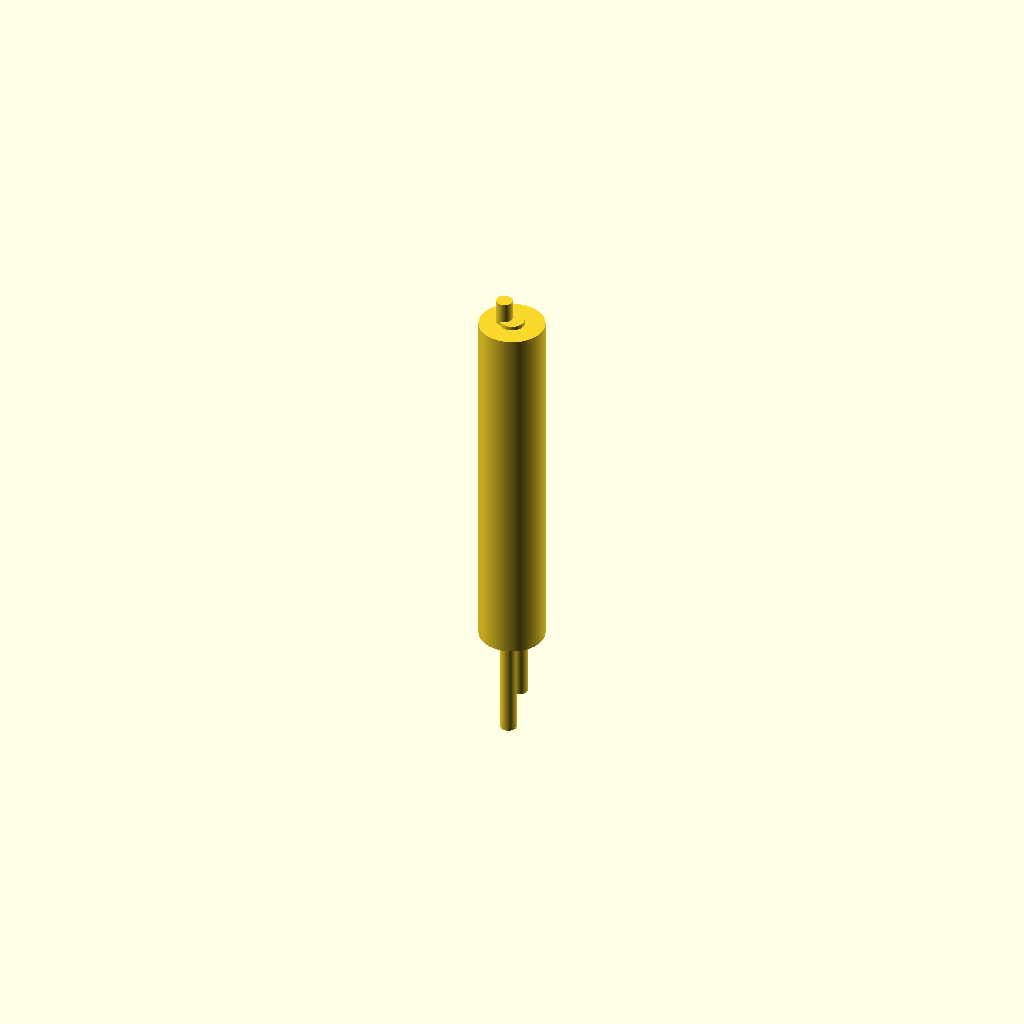
Cell 1: the model at its default parameters.
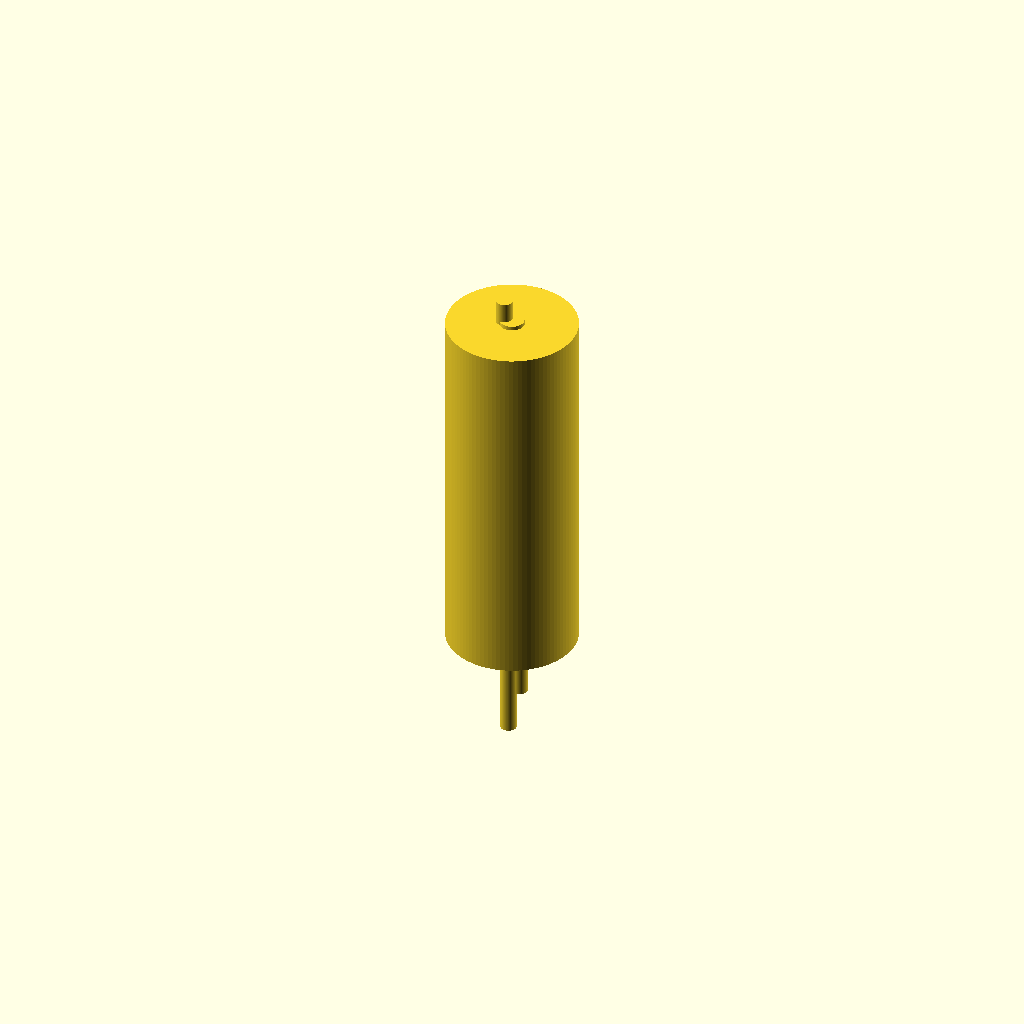
Cell 2 — handle_d set to 16, the other parameters unchanged.
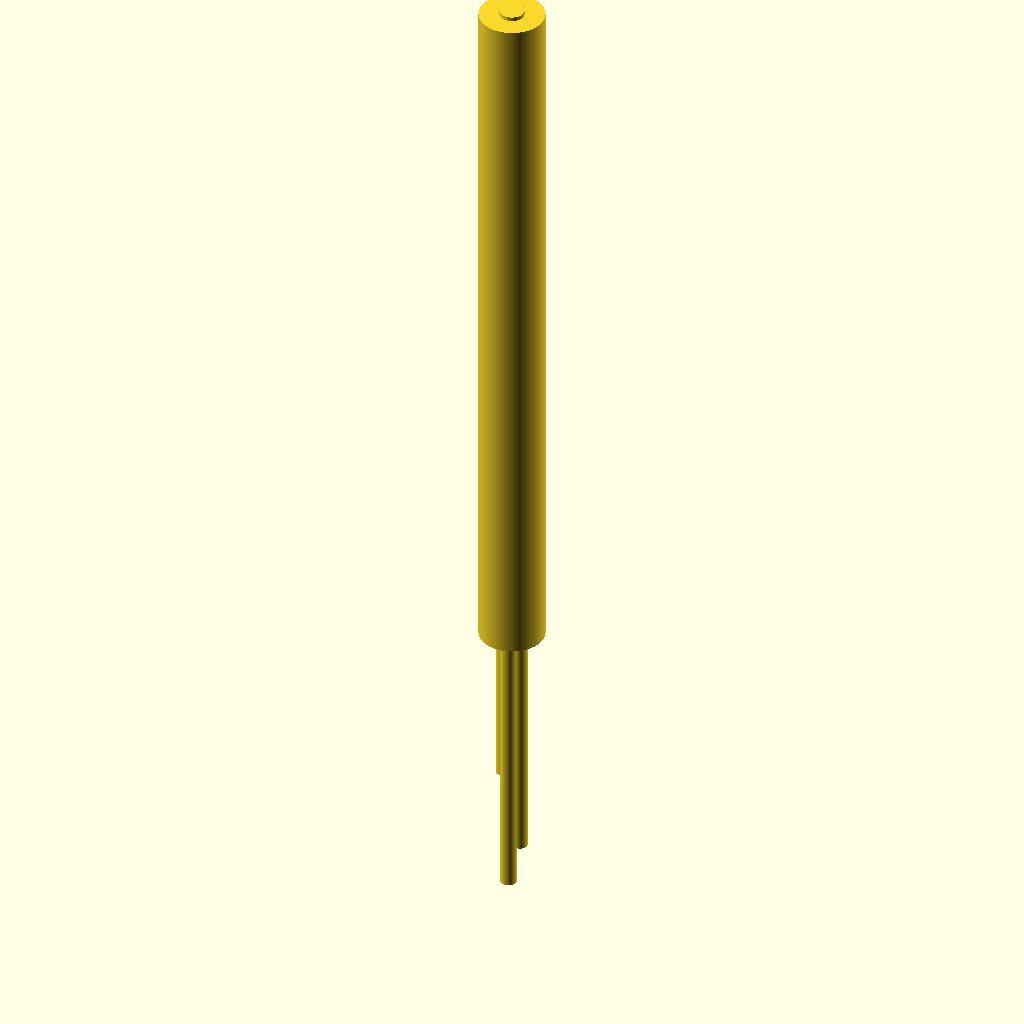
Cell 3: the same model with handle_h = 90.
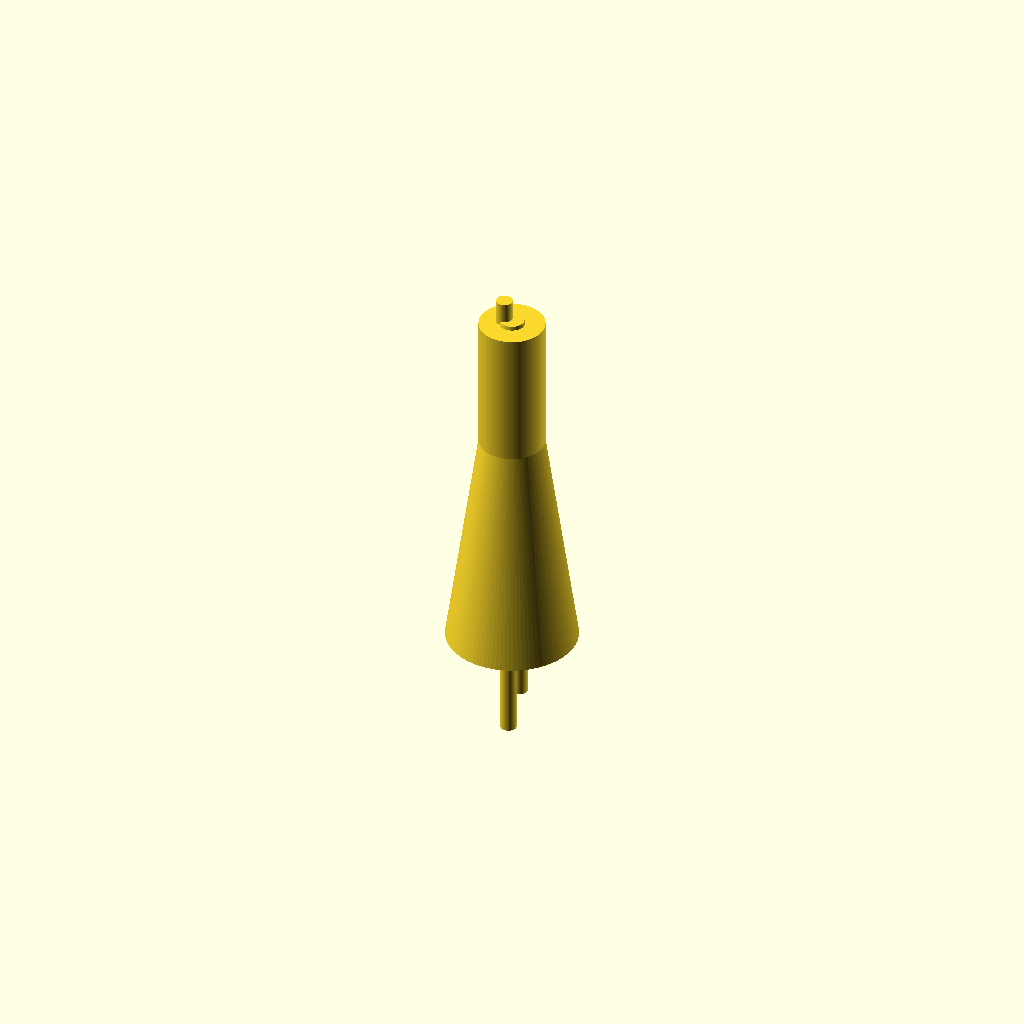
Cell 4: the same model with cone_d_bottom = 16.
One fixed orthographic camera (rotation 55°, 0°, 25°; colour scheme Cornfield) for every cell.
OpenSCAD source file bench/results/gpu-v9-g2/code/scadcoder-v9/micropestle_1p5ml_s6_a0.scad:
// Tissue-grinding pestle for 1.5 mL microcentrifuge tube
// Print orientation: standing upright on the bed (z = 0), building +Z.

// ---------------- Parameters ----------------
handle_d      = 8;    // handle diameter (mm), z = 0 .. 45
handle_h      = 45;   // handle height (mm)
cone_d_bottom = 8;    // cone diameter at its bottom (mm), z = 45
cone_d_top    = 3;    // cone diameter at its top (mm), z = 62
tip_r         = 1.5;  // tip sphere radius (mm), centre at z = 62
groove_count  = 4;    // number of circumferential grooves
groove_w      = 2;    // groove width along Z (mm)
groove_d      = 1;    // groove depth (mm)
groove_z      = [10, 15, 20, 25]; // groove centre heights (mm)
eps           = 0.5;  // cutter overshoot past faces (mm)

$fn = 96;

// ---------------- Model ----------------
union() {
    // (1) Cylindrical handle
    translate([0, 0, 0])
        cylinder(d = handle_d, h = handle_h);

    // (2) Tapering cone: 8 mm at z = 45 down to 3 mm at z = 62
    translate([0, 0, cone_d_bottom > cone_d_top ? 0 : handle_h])
        cylinder(d1 = cone_d_bottom, d2 = cone_d_top, h = handle_h + eps);

    // (3) Rounded tip: 3 mm diameter sphere centred at z = 62
    translate([0, 0, tip_r])
        sphere(r = tip_r);
}

// ---------------- Grooves ----------------
for (g = [0 : groove_count - 1]) {
    a = g * 360 / groove_count;   // groove angle
    translate([0, 0, groove_z[g]])
        rotate([0, 0, a])
            translate([0, -groove_d, 0])
                cylinder(d = groove_w, h = handle_h + 2 * eps, center = true);
}
Customizer parameters (derived from the source; name, type, default, range or options):
handle_d: number, default 8
handle_h: number, default 45
cone_d_bottom: number, default 8
cone_d_top: number, default 3
tip_r: number, default 1.5
groove_count: number, default 4
groove_w: number, default 2
groove_d: number, default 1
groove_z: vector, default [10, 15, 20, 25]
eps: number, default 0.5
